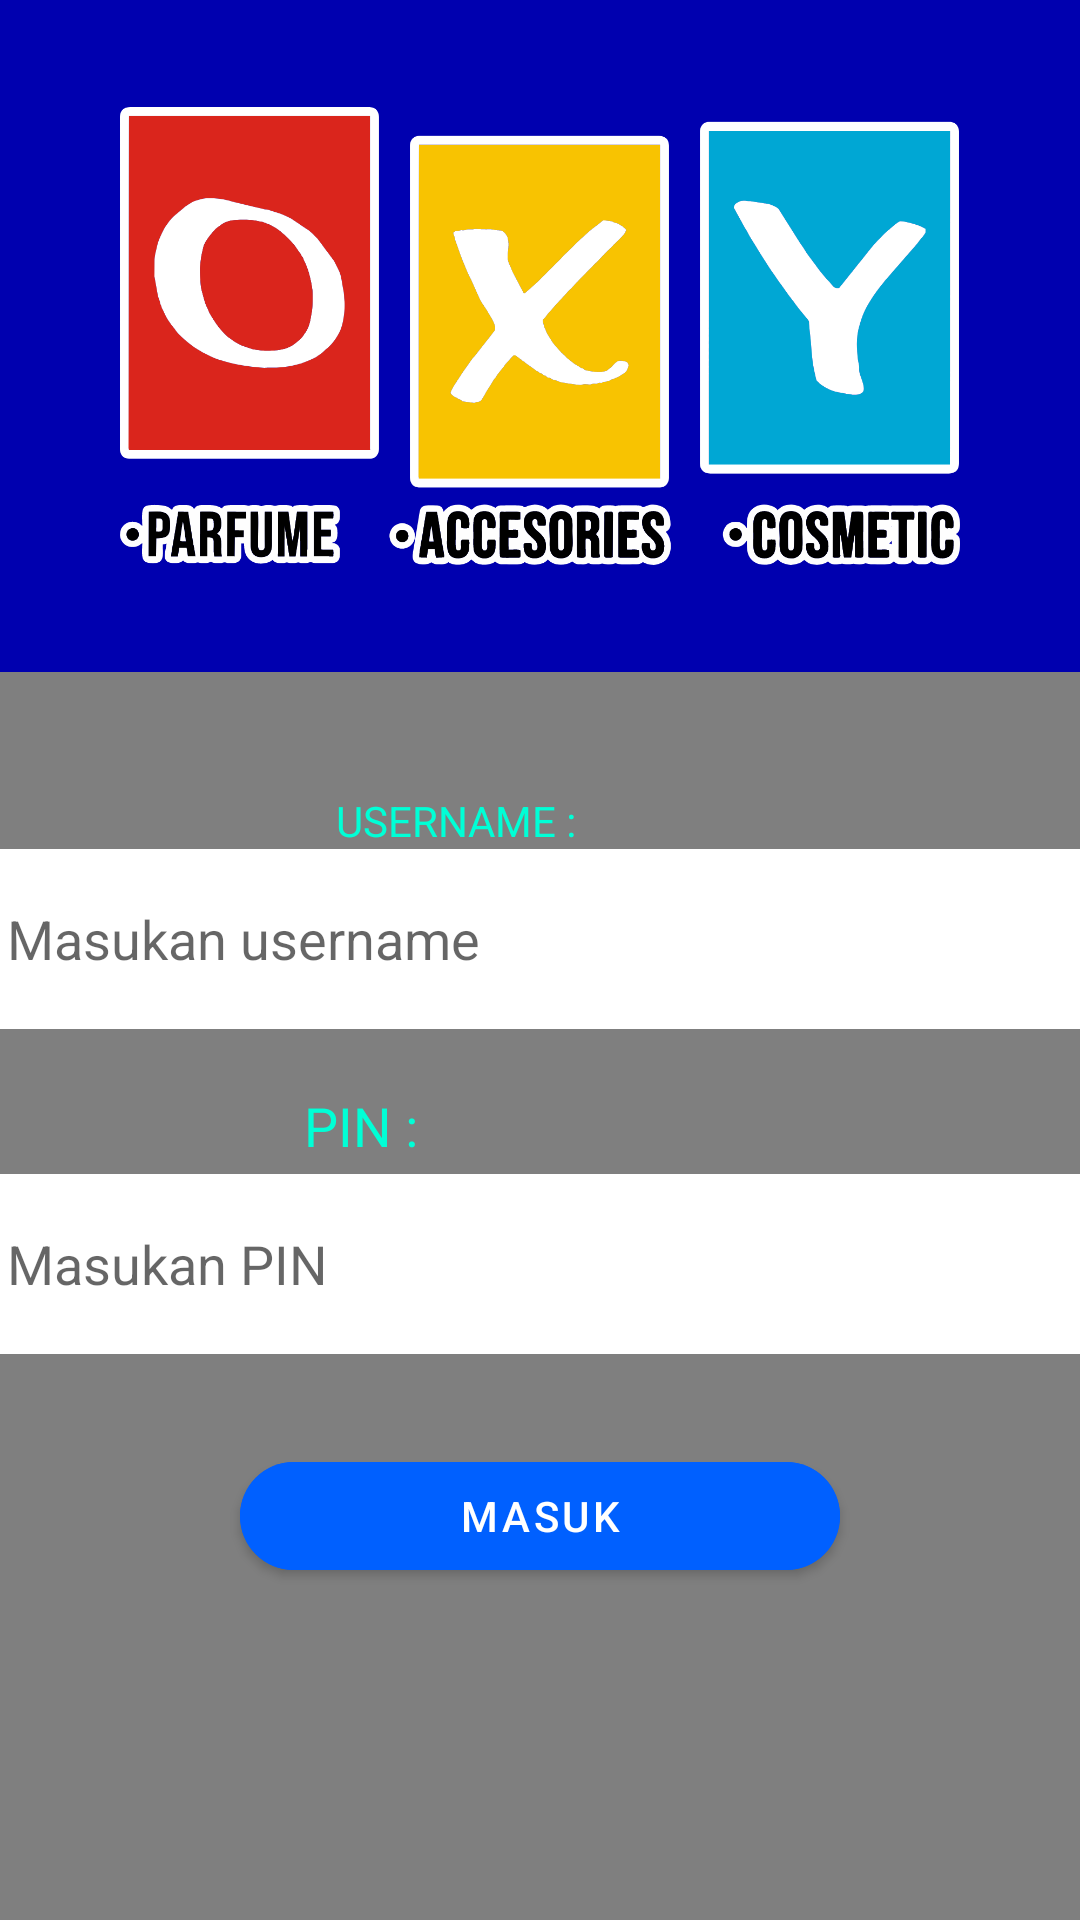

Android layout source for this screen:
<!-- AndroidManifest.xml: application theme Theme.Oxy -->
<!-- res/layout/fragment_login.xml -->
<?xml version="1.0" encoding="utf-8"?>
<ScrollView xmlns:android="http://schemas.android.com/apk/res/android"
    xmlns:app="http://schemas.android.com/apk/res-auto"
    xmlns:tools="http://schemas.android.com/tools"
    android:layout_width="match_parent"
    android:layout_height="match_parent"
    android:fillViewport="true"
    tools:context=".ui.auth.login.LoginFragment">

    <androidx.constraintlayout.widget.ConstraintLayout
        android:layout_width="match_parent"
        android:layout_height="wrap_content"
        android:background="@color/bg_login"
        android:focusable="true"
        android:focusableInTouchMode="true">


        <androidx.compose.ui.platform.ComposeView
            android:id="@+id/login_dialog"
            android:layout_width="match_parent"
            android:layout_height="match_parent"
            app:layout_constraintEnd_toEndOf="parent"
            app:layout_constraintStart_toStartOf="parent"
            app:layout_constraintTop_toBottomOf="parent" />

        <ImageView
            android:id="@+id/img_logo"
            android:layout_width="match_parent"
            android:layout_height="0dp"
            android:src="@drawable/app_logo"
            android:background="@color/bg_login_secondary"
            android:contentDescription="@string/app_name"
            app:layout_constraintEnd_toEndOf="parent"
            app:layout_constraintHeight_percent="0.35"
            app:layout_constraintStart_toStartOf="parent"
            app:layout_constraintTop_toTopOf="parent" />

        <TextView
            android:id="@+id/txt_username"
            android:layout_width="wrap_content"
            android:layout_height="wrap_content"
            android:layout_marginTop="40dp"
            android:text="@string/username"
            android:textColor="@color/login_text"
            app:layout_constraintEnd_toEndOf="@+id/img_logo"
            app:layout_constraintHorizontal_bias="0.40"
            app:layout_constraintStart_toStartOf="@+id/img_logo"
            app:layout_constraintTop_toBottomOf="@+id/img_logo" />

        <com.google.android.material.textfield.TextInputEditText
            android:id="@+id/edt_username"
            android:layout_width="380dp"
            android:layout_height="60dp"
            android:background="@color/white"
            android:hint="@string/username_hint"
            android:paddingStart="12dp"
            android:paddingEnd="12dp"
            android:singleLine="true"
            android:textCursorDrawable="@drawable/cursor_color"
            app:layout_constraintEnd_toEndOf="@+id/img_logo"
            app:layout_constraintStart_toStartOf="@+id/img_logo"
            app:layout_constraintTop_toBottomOf="@+id/txt_username" />

        <TextView
            android:id="@+id/txt_pin"
            android:layout_width="wrap_content"
            android:layout_height="wrap_content"
            android:layout_marginTop="20dp"
            android:text="@string/pin"
            android:textColor="@color/login_text"
            android:textSize="18sp"
            app:layout_constraintEnd_toEndOf="@+id/img_logo"
            app:layout_constraintHorizontal_bias="0.315"
            app:layout_constraintStart_toStartOf="@+id/img_logo"
            app:layout_constraintTop_toBottomOf="@+id/edt_username" />

        <com.google.android.material.textfield.TextInputEditText
            android:id="@+id/edt_pin"
            android:layout_width="380dp"
            android:layout_height="60dp"
            android:layout_marginTop="4dp"
            android:background="@color/white"
            android:hint="@string/pin_hint"
            android:inputType="numberPassword"
            android:imeOptions="actionDone"
            android:paddingStart="12dp"
            android:paddingEnd="12dp"
            android:singleLine="true"
            android:textCursorDrawable="@drawable/cursor_color"
            app:layout_constraintEnd_toEndOf="@+id/img_logo"
            app:layout_constraintStart_toStartOf="@+id/img_logo"
            app:layout_constraintTop_toBottomOf="@+id/txt_pin" />

        <com.google.android.material.button.MaterialButton
            android:id="@+id/btn_masuk"
            android:layout_width="200dp"
            android:layout_height="48dp"
            android:layout_marginTop="30dp"
            android:backgroundTint="@color/login_btn"
            android:text="@string/masuk"
            app:cornerRadius="20dp"
            app:layout_constraintEnd_toEndOf="@+id/edt_pin"
            app:layout_constraintStart_toStartOf="@+id/edt_pin"
            app:layout_constraintTop_toBottomOf="@+id/edt_pin" />


    </androidx.constraintlayout.widget.ConstraintLayout>
</ScrollView>
<!-- resources referenced by this layout -->
<resources>
  <color name="bg_login">#FF000033</color>
  <color name="bg_login_secondary">#FF0000AF</color>
  <color name="login_btn">#FF0060FF</color>
  <color name="login_text">#FF00FFD6</color>
  <color name="white">#FFFFFFFF</color>
  <!-- drawable app_logo: png bitmap (drawable, 91371 bytes) -->
  <!-- drawable cursor_color (drawable) -->
  <?xml version="1.0" encoding="utf-8"?>
  <shape xmlns:android="http://schemas.android.com/apk/res/android" android:shape="rectangle">
      <solid android:color="@color/login_btn"/>
      <size android:width="1dp"/>
  </shape>
  <string name="app_name">Oxy</string>
  <string name="masuk">Masuk</string>
  <string name="pin">PIN :</string>
  <string name="pin_hint">Masukan PIN</string>
  <string name="username">USERNAME :</string>
  <string name="username_hint">Masukan username</string>
  <style name="Theme.Oxy" parent="Theme.MaterialComponents.DayNight.NoActionBar">
          
          <item name="colorPrimary">@color/bg_login</item>
          <item name="colorPrimaryVariant">@color/purple_700</item>
          <item name="colorOnPrimary">@color/white</item>
          
          <item name="colorSecondary">@color/teal_200</item>
          <item name="colorSecondaryVariant">@color/teal_700</item>
          <item name="colorOnSecondary">@color/black</item>
          
          <item name="android:statusBarColor">@color/bg_login</item>
          
          <item name="chipStyle">@style/CustomChipChoice</item>
          <item name="android:searchViewStyle">@style/SearchViewDialogStyle</item>
          <item name="android:colorEdgeEffect">@color/login_btn</item>
          <item name="android:colorControlActivated">@color/login_btn</item>
          <item name="android:colorAccent">@color/login_btn</item>
          <item name="android:colorControlHighlight">@color/login_btn</item>
      </style>
  <color name="purple_700">#FF3700B3</color>
  <color name="teal_200">#FF03DAC5</color>
  <color name="teal_700">#FF018786</color>
  <color name="black">#FF000000</color>
  <style name="CustomChipChoice" parent="@style/Widget.MaterialComponents.Chip.Filter">
          <item name="chipBackgroundColor">@drawable/background_color_chip_state_list</item>
          <item name="android:textColor">@drawable/text_color_chip_state_list</item>
          <item name="checkedIcon">@drawable/round_done_24</item>
      </style>
  <style name="SearchViewDialogStyle" parent="Widget.AppCompat.SearchView">
          <item name="android:colorControlActivated">@color/login_btn</item>
          <item name="android:colorAccent">@color/login_btn</item>
          <item name="android:textCursorDrawable">@drawable/cursor_color</item>
      </style>
  <!-- drawable background_color_chip_state_list (drawable) -->
  <?xml version="1.0" encoding="utf-8"?>
  <selector xmlns:android="http://schemas.android.com/apk/res/android">
      <item android:color="@color/login_btn" android:state_checked="true" />
      <item android:color="@color/gray" />
  </selector>
  <color name="gray">#22000000</color>
</resources>
